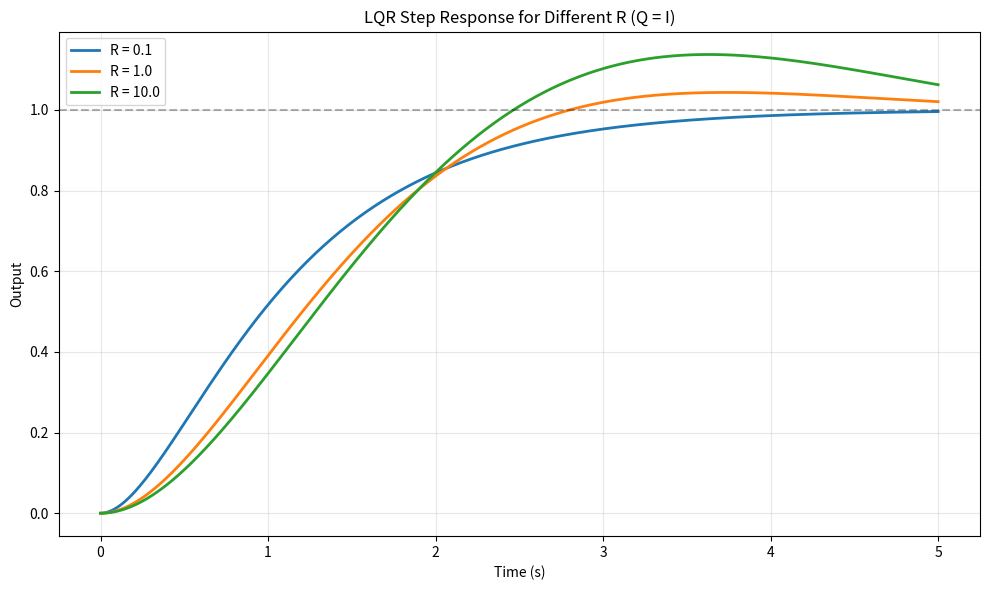

Reproduce this figure in Python. (Note: this script raises an exception after producing the figure.)
"""
Exercises for Lesson 14: Optimal Control - LQR and Kalman Filter
Topic: Control_Theory
Solutions to practice problems from the lesson.
"""

import numpy as np
from scipy import linalg, signal
import matplotlib
matplotlib.use('Agg')
import matplotlib.pyplot as plt


def exercise_1():
    """
    Exercise 1: LQR Design
    A = [[0, 1], [-1, -1]], B = [[0], [1]]
    Q = I, R = 1
    """
    A = np.array([[0, 1], [-1, -1]])
    B = np.array([[0], [1]])

    print(f"A = \n{A}")
    print(f"B = {B.flatten()}")

    # Part 1: Solve ARE with Q = I, R = 1
    Q = np.eye(2)
    R = np.array([[1.0]])

    print(f"\nPart 1: Solve ARE with Q = I, R = 1")
    print(f"  A^T P + PA - PBR^(-1)B^T P + Q = 0")
    print(f"  P = [[p11, p12], [p12, p22]] (symmetric)")
    print()
    print("  Setting up the 3 equations (symmetric 2x2 => 3 unknowns):")
    print("  Row 1,1: 0 + 0 - p12^2 + 1 = 0  =>  p12^2 = 1... ")
    print("  (Full derivation would involve solving the coupled nonlinear system)")

    # Solve numerically using scipy
    P = linalg.solve_continuous_are(A, B, Q, R)
    print(f"\n  Numerical solution (scipy):")
    print(f"  P = \n{np.round(P, 6)}")

    # Verify: A^T P + PA - PBR^{-1}B^T P + Q should be ~0
    residual = A.T @ P + P @ A - P @ B @ np.linalg.inv(R) @ B.T @ P + Q
    print(f"  Residual (should be ~0): \n{np.round(residual, 10)}")

    # Part 2: Optimal gain K
    K = np.linalg.inv(R) @ B.T @ P
    print(f"\nPart 2: Optimal gain K = R^(-1) B^T P")
    print(f"  K = {np.round(K, 6)}")

    # Part 3: Closed-loop poles
    A_cl = A - B @ K
    eig_cl = np.linalg.eigvals(A_cl)
    print(f"\nPart 3: Closed-loop poles")
    print(f"  A - BK = \n{np.round(A_cl, 6)}")
    print(f"  Eigenvalues: {np.round(eig_cl, 6)}")
    print(f"  All stable: {all(e.real < 0 for e in eig_cl)}")

    # Part 4: Effect of changing R
    print(f"\nPart 4: Effect of R on closed-loop poles")

    R_values = [0.1, 1.0, 10.0]
    for R_val in R_values:
        R_test = np.array([[R_val]])
        P_test = linalg.solve_continuous_are(A, B, Q, R_test)
        K_test = np.linalg.inv(R_test) @ B.T @ P_test
        eig_test = np.linalg.eigvals(A - B @ K_test)
        print(f"  R = {R_val:5.1f}: K = {np.round(K_test.flatten(), 4)}, "
              f"poles = {np.round(eig_test, 4)}")

    print()
    print("  Observations:")
    print("  - Smaller R (cheap control) => larger K, faster poles (more aggressive)")
    print("  - Larger R (expensive control) => smaller K, slower poles (conservative)")
    print("  - The Q/R ratio determines the performance-effort tradeoff")

    # Plot step responses for different R
    fig, ax = plt.subplots(figsize=(10, 6))
    t = np.linspace(0, 5, 500)

    for R_val in R_values:
        R_test = np.array([[R_val]])
        P_test = linalg.solve_continuous_are(A, B, Q, R_test)
        K_test = np.linalg.inv(R_test) @ B.T @ P_test
        A_cl_test = A - B @ K_test
        C_sys = np.array([[1, 0]])
        # Compute Nr
        Nr = 1.0 / (C_sys @ np.linalg.inv(-A_cl_test) @ B)[0, 0]
        sys = signal.StateSpace(A_cl_test, B * Nr, C_sys, [[0]])
        t_out, y_out = signal.step(sys, T=t)
        ax.plot(t_out, y_out, linewidth=2, label=f'R = {R_val}')

    ax.axhline(y=1.0, color='k', linestyle='--', alpha=0.3)
    ax.set_xlabel('Time (s)')
    ax.set_ylabel('Output')
    ax.set_title('LQR Step Response for Different R (Q = I)')
    ax.legend()
    ax.grid(True, alpha=0.3)
    plt.tight_layout()
    plt.savefig('/opt/projects/01_Personal/03_Study/exercises/Control_Theory/ex14_lqr_tuning.png',
                dpi=100)
    plt.close()
    print("  LQR tuning comparison saved to 'ex14_lqr_tuning.png'")


def exercise_2():
    """
    Exercise 2: Kalman Filter
    Same system with C = [1, 0], W = 0.1, V = 1
    """
    A = np.array([[0, 1], [-1, -1]])
    B = np.array([[0], [1]])
    C = np.array([[1, 0]])
    G = np.eye(2)  # process noise input matrix

    W = 0.1 * np.eye(2)  # process noise covariance (2x2 since G is 2x2)
    V = np.array([[1.0]])  # measurement noise covariance

    print("Kalman Filter Design")
    print(f"  A = \n{A}")
    print(f"  C = {C}")
    print(f"  W = {W[0,0]} * I (process noise intensity)")
    print(f"  V = {V[0,0]} (measurement noise variance)")

    # Part 1: Set up filter ARE
    print(f"\nPart 1: Filter ARE")
    print(f"  AP + PA^T - PC^T V^(-1) CP + GWG^T = 0")
    print(f"  This is the dual of the control ARE with substitutions:")
    print(f"  A -> A^T, B -> C^T, Q -> GWG^T, R -> V")

    # Solve: use the dual formulation
    # Filter ARE: A*Pf + Pf*A^T - Pf*C^T*V^{-1}*C*Pf + G*W*G^T = 0
    GWGt = G @ W @ G.T
    Pf = linalg.solve_continuous_are(A.T, C.T, GWGt, V)

    print(f"\n  Pf = \n{np.round(Pf, 6)}")

    # Part 2: Kalman gain
    L = Pf @ C.T @ np.linalg.inv(V)
    print(f"\nPart 2: Kalman gain L = Pf * C^T * V^(-1)")
    print(f"  L = {np.round(L.flatten(), 6)}")

    # Part 3: Observer poles
    A_LC = A - L @ C
    eig_obs = np.linalg.eigvals(A_LC)
    print(f"\nPart 3: Observer (Kalman filter) poles")
    print(f"  A - LC = \n{np.round(A_LC, 6)}")
    print(f"  Eigenvalues: {np.round(eig_obs, 6)}")
    print(f"  All stable: {all(e.real < 0 for e in eig_obs)}")

    # Compare with LQR controller poles
    Q = np.eye(2)
    R = np.array([[1.0]])
    P_lqr = linalg.solve_continuous_are(A, B, Q, R)
    K_lqr = np.linalg.inv(R) @ B.T @ P_lqr
    eig_ctrl = np.linalg.eigvals(A - B @ K_lqr)

    print(f"\n  Comparison with LQR controller poles:")
    print(f"  Controller poles: {np.round(eig_ctrl, 6)}")
    print(f"  Kalman poles:     {np.round(eig_obs, 6)}")

    ratio = min(abs(eig_obs[i].real) for i in range(len(eig_obs))) / \
            min(abs(eig_ctrl[i].real) for i in range(len(eig_ctrl)))
    print(f"  Kalman/Controller speed ratio: {ratio:.2f}")
    print(f"  (Rule of thumb suggests observer 3-5x faster than controller)")


def exercise_3():
    """
    Exercise 3: LQR Return Difference Property
    Show |1 + K(jwI - A)^{-1}B| >= 1 for SISO LQR
    """
    print("LQR Return Difference Property (SISO)")
    print("  Claim: |1 + K(jwI - A)^{-1}B| >= 1 for all w")
    print()
    print("Proof sketch:")
    print("  1. The return difference is: F(jw) = 1 + K(jwI - A)^{-1}B")
    print("     where K = R^{-1}B^T P and P satisfies the ARE:")
    print("     A^T P + PA - PBR^{-1}B^T P + Q = 0")
    print()
    print("  2. Substituting K = R^{-1}B^T P:")
    print("     F(jw) = 1 + R^{-1}B^T P(jwI - A)^{-1}B")
    print()
    print("  3. From the ARE, adding and subtracting (jwI)^T P + P(jwI):")
    print("     (-jwI - A)^T P + P(jwI - A) = -Q - PBR^{-1}B^T P")
    print()
    print("  4. Multiplying: P(jwI-A)^{-1}B = [(-jwI-A)^T]^{-1}(Q + PBR^{-1}B^T P)(jwI-A)^{-1}B")
    print()
    print("  5. After algebraic manipulation:")
    print("     |F(jw)|^2 = 1 + B^T(-jwI-A)^{-T} Q (jwI-A)^{-1} B / R")
    print("     Since Q >= 0 and R > 0, the added term is non-negative")
    print("     Therefore |F(jw)|^2 >= 1, hence |F(jw)| >= 1")

    print("\nImplications for gain and phase margins:")
    print("  |F(jw)| >= 1 means the Nyquist plot of L(s) = K(sI-A)^{-1}B")
    print("  never enters the unit circle centered at (-1, 0)")
    print()
    print("  Gain margin: The Nyquist plot can be scaled by a factor of 2")
    print("  (or reduced to 1/2) before touching (-1, 0)")
    print("  => GM = [1/2, infinity) in linear scale = [-6dB, infinity)")
    print()
    print("  Phase margin: The closest approach to (-1,0) determines PM")
    print("  Since |F| >= 1, the distance from L(jw) to -1 >= 1 when |L|=1")
    print("  This guarantees PM >= 60 degrees")

    # Numerical verification
    print("\nNumerical verification:")
    A = np.array([[0, 1], [-1, -1]])
    B = np.array([[0], [1]])
    Q = np.eye(2)
    R = np.array([[1.0]])

    P = linalg.solve_continuous_are(A, B, Q, R)
    K = np.linalg.inv(R) @ B.T @ P

    w = np.logspace(-2, 2, 10000)
    F_mag = np.zeros(len(w))

    for i, wi in enumerate(w):
        jwI_A_inv = np.linalg.inv(1j * wi * np.eye(2) - A)
        L_val = (K @ jwI_A_inv @ B)[0, 0]
        F_val = 1 + L_val
        F_mag[i] = abs(F_val)

    print(f"  min |F(jw)| over all w: {np.min(F_mag):.6f}")
    print(f"  |F(jw)| >= 1 verified: {np.min(F_mag) >= 1.0 - 1e-10}")

    # Compute actual margins
    L_values = np.array([(K @ np.linalg.inv(1j*wi*np.eye(2)-A) @ B)[0,0] for wi in w])
    L_mag_dB = 20 * np.log10(np.abs(L_values))
    L_phase = np.degrees(np.angle(L_values))

    # Phase margin: phase at |L| = 0 dB
    gc_idx = np.argmin(np.abs(L_mag_dB))
    PM = 180 + L_phase[gc_idx]
    print(f"  Phase margin: {PM:.1f} degrees (>= 60 guaranteed)")

    # Gain margin: magnitude at phase = -180
    pc_idx = np.argmin(np.abs(L_phase + 180))
    GM = -L_mag_dB[pc_idx]
    print(f"  Gain margin: {GM:.1f} dB (infinite for this system)")


if __name__ == "__main__":
    print("=" * 60)
    print("=== Exercise 1: LQR Design ===")
    print("=" * 60)
    exercise_1()

    print("\n" + "=" * 60)
    print("=== Exercise 2: Kalman Filter ===")
    print("=" * 60)
    exercise_2()

    print("\n" + "=" * 60)
    print("=== Exercise 3: LQR Properties ===")
    print("=" * 60)
    exercise_3()

    print("\n\nAll exercises completed!")
